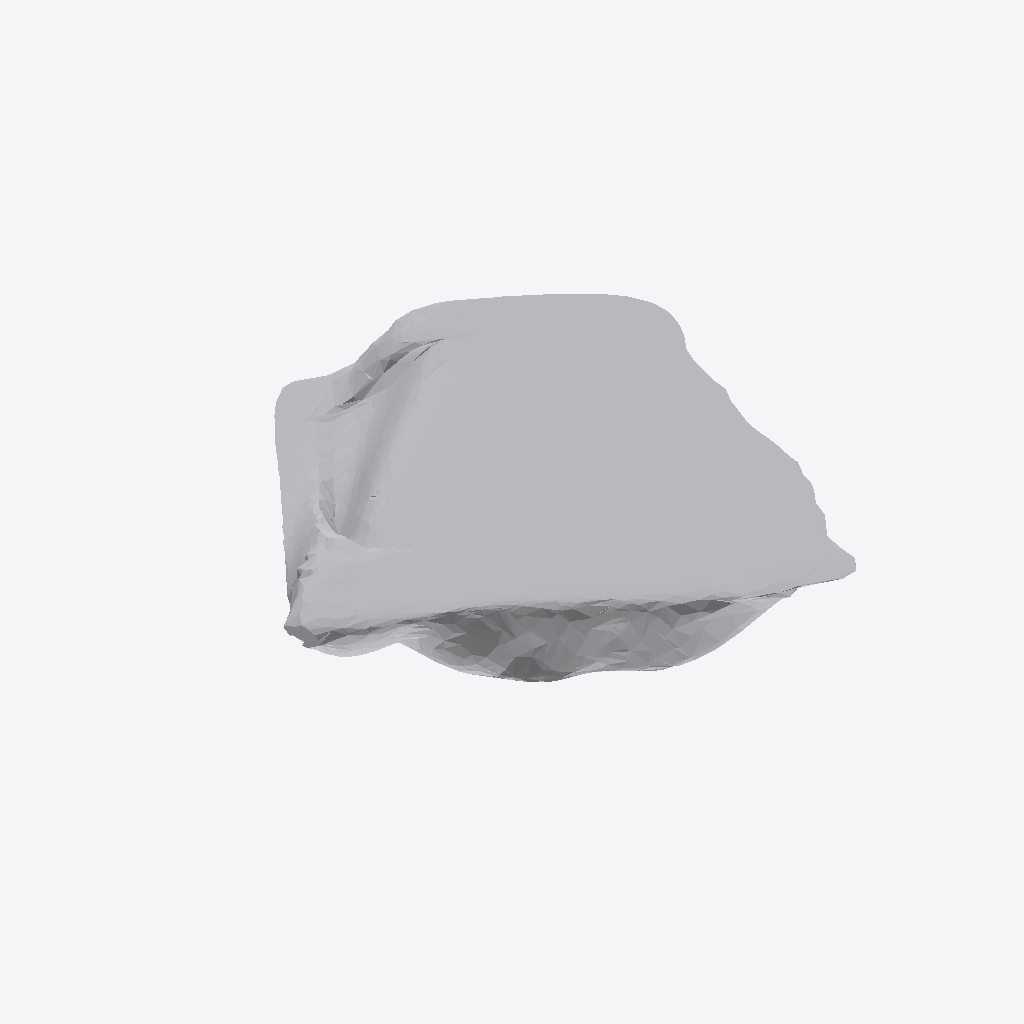
Isometric view of an IFC building model (IFC-SPF (STEP), schema IFC4, length unit metre), seen from the south-west, elements coloured by IFC class: 1 other element (light grey).
Extent 1.7 m × 1.9 m × 0.2 m (x, y, z). Storeys (1): Ground Floor at 0.00 m. Elements (1): 1 IfcFurniture.

HEADER;
FILE_DESCRIPTION(('ViewDefinition [CoordinationView]'),'2;1');
FILE_NAME('','2026-07-12T08:52:38',(''),(''),'IfcOpenShell 0.8.0','IfcOpenShell 0.8.0','');
FILE_SCHEMA(('IFC4'));
ENDSEC;
DATA;
#17=IFCPROJECT('2a2LOkgaX9PQauL2Gw_VZF',#5,'Office Project',$,$,$,$,(#15),#10);
#20=IFCSITE('30N3PDjKb8M8DBa4T8RdVT',#5,'Site',$,$,#19,$,$,.ELEMENT.,$,$,$,$,$);
#22=IFCBUILDING('1gHmuK29zDPxlM$DrFKUaF',#5,'Building',$,$,#21,$,$,.ELEMENT.,$,$,$);
#24=IFCBUILDINGSTOREY('3pBzr0HmfEJO0gTm71syyy',#5,'Ground Floor',$,$,#23,$,$,.ELEMENT.,0.0);
#35=IFCFURNITURE('1g4gA3IMz2zBGuC2Z1STF8',#5,'list01_monitor',$,$,#34,#31,$,$);
ENDSEC;
